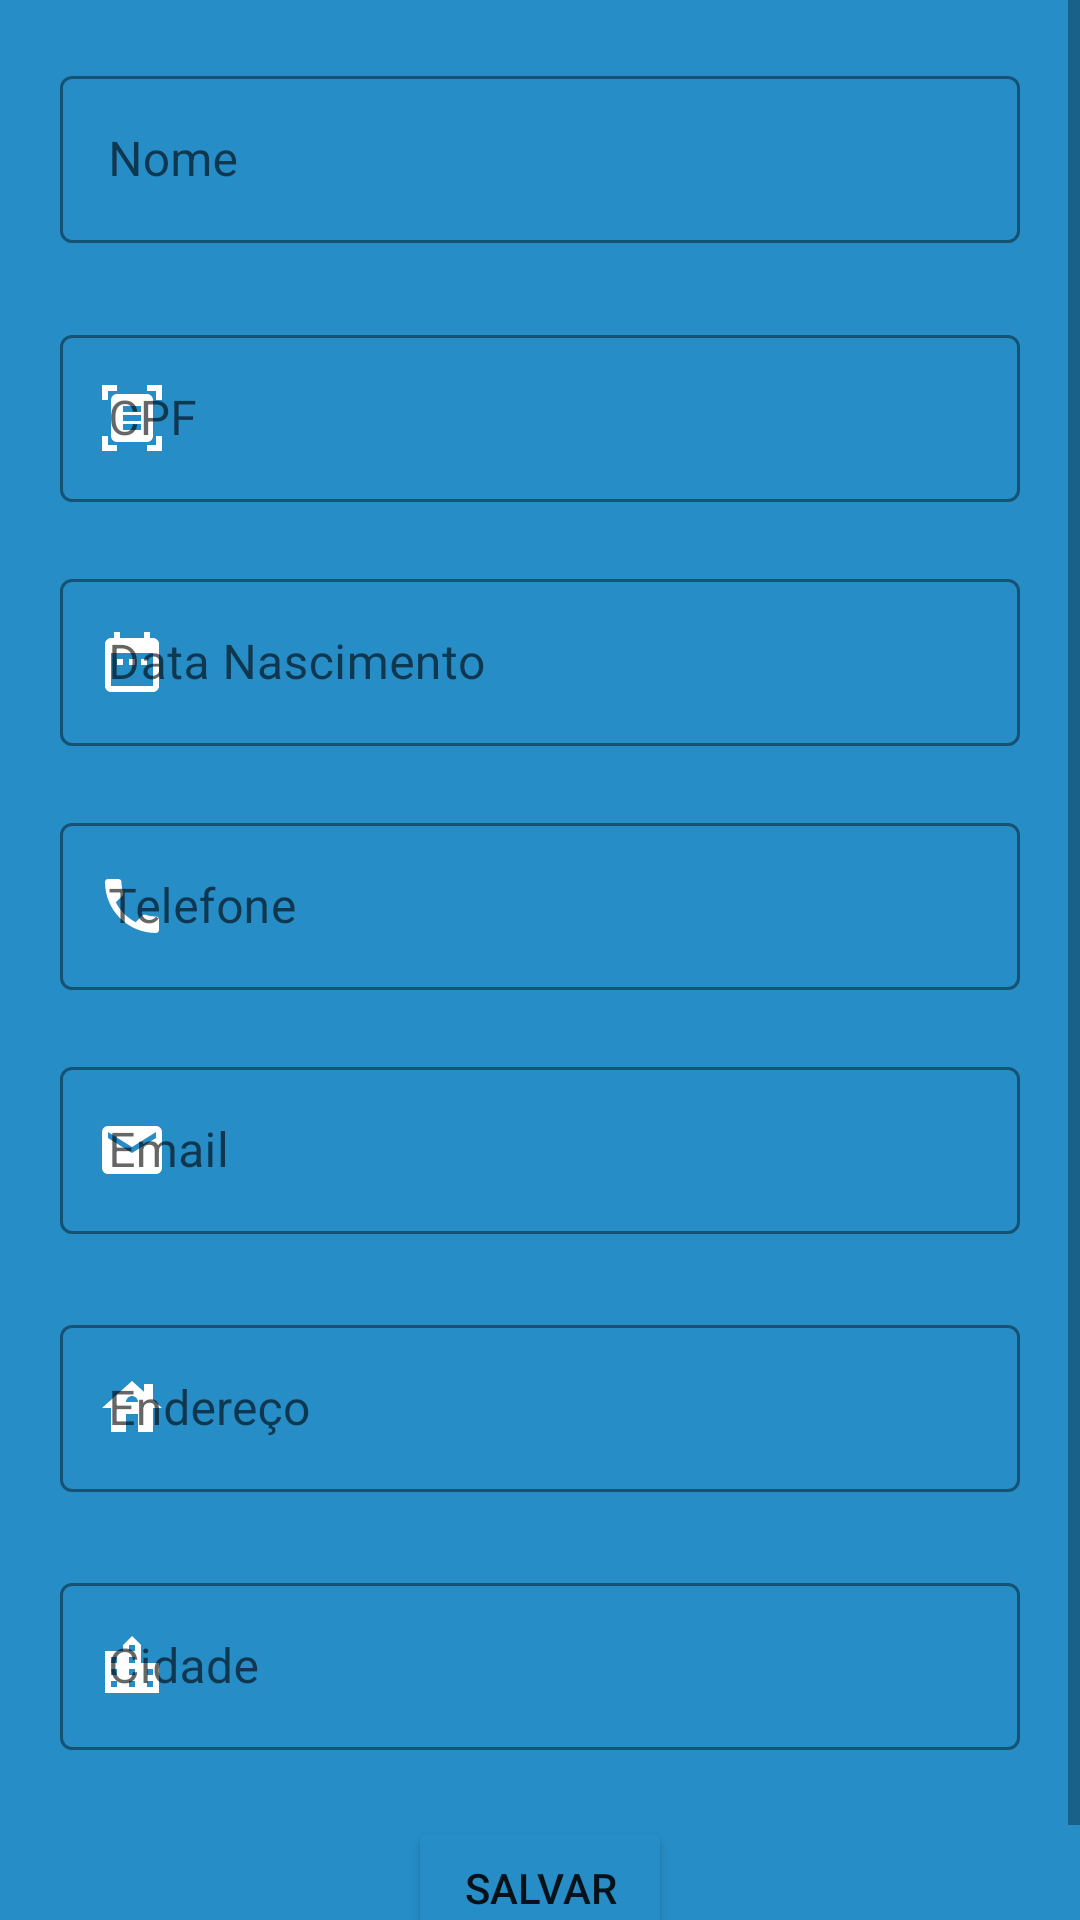

Reconstruct the res/layout file that produces this screen, plus the resources it refers to.
<!-- AndroidManifest.xml: application theme Theme.Limar -->
<!-- res/layout/activity_cadastro_clientes_pf.xml -->
<?xml version="1.0" encoding="utf-8"?>
<ScrollView
    xmlns:android="http://schemas.android.com/apk/res/android"
    xmlns:app="http://schemas.android.com/apk/res-auto"
    xmlns:tools="http://schemas.android.com/tools"
    android:fillViewport="true"
    android:layout_height="match_parent" android:layout_width="match_parent">
<androidx.appcompat.widget.LinearLayoutCompat



    android:background="@color/azul2"
    android:layout_width="match_parent"
    android:layout_height="match_parent"
    android:padding="20dp"
    android:gravity="center|top"
    android:orientation="vertical"
    tools:context=".activity.CadastroClientesActivityPF">

    <com.google.android.material.textfield.TextInputLayout
        android:id="@+id/inputNomePF"
        style="@style/Widget.MaterialComponents.TextInputLayout.OutlinedBox"
        android:layout_width="match_parent"
        android:layout_height="wrap_content"
        android:layout_marginBottom="5dp"

        app:startIconDrawable = "@drawable/ic_pessoa"
        app:startIconTint="@color/white"
        app:errorEnabled="true"
        app:boxStrokeColor="@color/white"
        >

        <com.google.android.material.textfield.TextInputEditText
            android:id="@+id/outlinedTextFieldNomePF"
            android:layout_width="match_parent"
            android:layout_height="wrap_content"
            android:hint="Nome"

            android:inputType="text"
            android:textColor="@color/white" />

    </com.google.android.material.textfield.TextInputLayout>

    <com.google.android.material.textfield.TextInputLayout
        android:id="@+id/inputCpfPF"
        style="@style/Widget.MaterialComponents.TextInputLayout.OutlinedBox"
        android:layout_width="match_parent"
        android:layout_height="wrap_content"

        app:startIconDrawable = "@drawable/ic_cpf_cnpj"
        app:startIconTint="@color/white"
        app:boxStrokeColor="@color/white"
        app:errorEnabled="true"

        >

        <com.google.android.material.textfield.TextInputEditText
            android:id="@+id/outlinedTextFieldCpfPF"
            android:layout_width="match_parent"
            android:layout_height="wrap_content"
            android:hint="CPF"
            android:textColor="@color/white"
            android:inputType="number"
            />

    </com.google.android.material.textfield.TextInputLayout>

    <com.google.android.material.textfield.TextInputLayout
        android:id="@+id/inputDNPF"
        style="@style/Widget.MaterialComponents.TextInputLayout.OutlinedBox"
        android:layout_width="match_parent"
        android:layout_height="wrap_content"
        app:startIconDrawable = "@drawable/ic_data_nascimento"
        app:startIconTint="@color/white"
        app:boxStrokeColor="@color/white"
        app:errorEnabled="true"
        >

        <com.google.android.material.textfield.TextInputEditText
            android:id="@+id/outlinedTextFieldDtNasPF"
            android:layout_width="match_parent"
            android:layout_height="wrap_content"
            android:hint="Data Nascimento"
            android:inputType="date"
            android:textColor="@color/white"
            />

    </com.google.android.material.textfield.TextInputLayout>

    <com.google.android.material.textfield.TextInputLayout
        android:id="@+id/inputTelefonePF"
        style="@style/Widget.MaterialComponents.TextInputLayout.OutlinedBox"
        android:layout_width="match_parent"
        android:layout_height="wrap_content"

        app:startIconDrawable = "@drawable/ic_telefone"
        app:startIconTint="@color/white"
        app:boxStrokeColor="@color/white"
        app:errorEnabled="true"

        >

        <com.google.android.material.textfield.TextInputEditText
            android:id="@+id/outlinedTextFieldTelefonePF"
            android:layout_width="match_parent"
            android:layout_height="wrap_content"
            android:hint="Telefone"
            android:inputType="phone"
            android:textColor="@color/white"
            />

    </com.google.android.material.textfield.TextInputLayout>

    <com.google.android.material.textfield.TextInputLayout

        style="@style/Widget.MaterialComponents.TextInputLayout.OutlinedBox"
        android:layout_width="match_parent"
        android:layout_height="wrap_content"
        android:layout_marginBottom="25dp"
        app:startIconDrawable = "@drawable/ic_email"
        app:startIconTint="@color/white"
        app:boxStrokeColor="@color/white"
        >

        <com.google.android.material.textfield.TextInputEditText
            android:id="@+id/outlinedTextFieldEmailPF"
            android:layout_width="match_parent"
            android:layout_height="wrap_content"
            android:hint="Email"
            android:inputType="textEmailAddress"
            android:textColor="@color/white"
            />

    </com.google.android.material.textfield.TextInputLayout>

    <com.google.android.material.textfield.TextInputLayout

        style="@style/Widget.MaterialComponents.TextInputLayout.OutlinedBox"
        android:layout_width="match_parent"
        android:layout_height="wrap_content"
        android:layout_marginBottom="25dp"
        app:startIconDrawable = "@drawable/ic_endereco"
        app:startIconTint="@color/white"
        app:boxStrokeColor="@color/white"
        >

        <com.google.android.material.textfield.TextInputEditText
            android:id="@+id/outlinedTextFieldEnderecoPF"
            android:layout_width="match_parent"
            android:layout_height="wrap_content"
            android:hint="Endereço"
            android:textColor="@color/white"
            android:inputType="text"
            />

    </com.google.android.material.textfield.TextInputLayout>

    <com.google.android.material.textfield.TextInputLayout

        style="@style/Widget.MaterialComponents.TextInputLayout.OutlinedBox"
        android:layout_width="match_parent"
        android:layout_height="wrap_content"
        android:layout_marginBottom="2dp"
        app:startIconDrawable = "@drawable/ic_cidade"
        app:startIconTint="@color/white"
        app:boxStrokeColor="@color/white"
        >

        <com.google.android.material.textfield.TextInputEditText
            android:id="@+id/outlinedTextFieldCidadePF"
            android:layout_width="match_parent"
            android:layout_height="wrap_content"
            android:hint="Cidade"
            android:textColor="@color/white"
            android:inputType="text"
            />

    </com.google.android.material.textfield.TextInputLayout>


    <Button
        android:id="@+id/buttonSalvarDadosPF"
        android:layout_width="wrap_content"
        android:layout_height="wrap_content"
        android:layout_marginTop="20dp"
        android:onClick="addCLientePF"
        android:text="Salvar"
        app:backgroundTint="@color/azul5"
        app:layout_constraintBottom_toBottomOf="parent"
        app:layout_constraintEnd_toEndOf="parent"
        app:layout_constraintStart_toStartOf="parent" />


</androidx.appcompat.widget.LinearLayoutCompat>

</ScrollView>
<!-- resources referenced by this layout -->
<resources>
  <color name="azul2">#268DC7</color>
  <color name="azul5">#268DC7</color>
  <color name="white">#FFFFFFFF</color>
  <!-- drawable ic_cidade (drawable) -->
  <vector android:height="24dp" android:tint="#11000E"
      android:viewportHeight="24" android:viewportWidth="24"
      android:width="24dp" xmlns:android="http://schemas.android.com/apk/res/android">
      <path android:fillColor="@android:color/white" android:pathData="M15,11L15,5l-3,-3 -3,3v2L3,7v14h18L21,11h-6zM7,19L5,19v-2h2v2zM7,15L5,15v-2h2v2zM7,11L5,11L5,9h2v2zM13,19h-2v-2h2v2zM13,15h-2v-2h2v2zM13,11h-2L11,9h2v2zM13,7h-2L11,5h2v2zM19,19h-2v-2h2v2zM19,15h-2v-2h2v2z"/>
  </vector>
  <!-- drawable ic_cpf_cnpj (drawable) -->
  <vector android:height="24dp" android:tint="#11000E"
      android:viewportHeight="24" android:viewportWidth="24"
      android:width="24dp" xmlns:android="http://schemas.android.com/apk/res/android">
      <path android:fillColor="@android:color/white" android:pathData="M7,3H4v3H2V1h5V3zM22,6V1h-5v2h3v3H22zM7,21H4v-3H2v5h5V21zM20,18v3h-3v2h5v-5H20zM19,18c0,1.1 -0.9,2 -2,2H7c-1.1,0 -2,-0.9 -2,-2V6c0,-1.1 0.9,-2 2,-2h10c1.1,0 2,0.9 2,2V18zM15,8H9v2h6V8zM15,11H9v2h6V11zM15,14H9v2h6V14z"/>
  </vector>
  <!-- drawable ic_data_nascimento (drawable) -->
  <vector android:height="24dp" android:tint="#11000E"
      android:viewportHeight="24" android:viewportWidth="24"
      android:width="24dp" xmlns:android="http://schemas.android.com/apk/res/android">
      <path android:fillColor="@android:color/white" android:pathData="M9,11L7,11v2h2v-2zM13,11h-2v2h2v-2zM17,11h-2v2h2v-2zM19,4h-1L18,2h-2v2L8,4L8,2L6,2v2L5,4c-1.11,0 -1.99,0.9 -1.99,2L3,20c0,1.1 0.89,2 2,2h14c1.1,0 2,-0.9 2,-2L21,6c0,-1.1 -0.9,-2 -2,-2zM19,20L5,20L5,9h14v11z"/>
  </vector>
  <!-- drawable ic_email (drawable) -->
  <vector android:height="24dp" android:tint="#11000E"
      android:viewportHeight="24" android:viewportWidth="24"
      android:width="24dp" xmlns:android="http://schemas.android.com/apk/res/android">
      <path android:fillColor="@android:color/white" android:pathData="M20,4L4,4c-1.1,0 -1.99,0.9 -1.99,2L2,18c0,1.1 0.9,2 2,2h16c1.1,0 2,-0.9 2,-2L22,6c0,-1.1 -0.9,-2 -2,-2zM20,8l-8,5 -8,-5L4,6l8,5 8,-5v2z"/>
  </vector>
  <!-- drawable ic_endereco (drawable) -->
  <vector android:height="24dp" android:tint="#11000E"
      android:viewportHeight="24" android:viewportWidth="24"
      android:width="24dp" xmlns:android="http://schemas.android.com/apk/res/android">
      <path android:fillColor="@android:color/white" android:pathData="M19,9.3V4h-3v2.6L12,3L2,12h3v8h5v-6h4v6h5v-8h3L19,9.3zM10,10c0,-1.1 0.9,-2 2,-2s2,0.9 2,2H10z"/>
  </vector>
  <!-- drawable ic_telefone (drawable) -->
  <vector android:height="24dp" android:tint="#11000E"
      android:viewportHeight="24" android:viewportWidth="24"
      android:width="24dp" xmlns:android="http://schemas.android.com/apk/res/android">
      <path android:fillColor="@android:color/white" android:pathData="M6.62,10.79c1.44,2.83 3.76,5.14 6.59,6.59l2.2,-2.2c0.27,-0.27 0.67,-0.36 1.02,-0.24 1.12,0.37 2.33,0.57 3.57,0.57 0.55,0 1,0.45 1,1V20c0,0.55 -0.45,1 -1,1 -9.39,0 -17,-7.61 -17,-17 0,-0.55 0.45,-1 1,-1h3.5c0.55,0 1,0.45 1,1 0,1.25 0.2,2.45 0.57,3.57 0.11,0.35 0.03,0.74 -0.25,1.02l-2.2,2.2z"/>
  </vector>
  <style name="Theme.Limar" parent="Theme.MaterialComponents.DayNight.NoActionBar">
          
          <item name="colorPrimary">@color/azul1</item>
          <item name="colorPrimaryVariant">@color/azul2</item>
          <item name="colorOnPrimary">@color/azul1</item>
          
          <item name="colorSecondary">@color/azul1</item>
          <item name="colorSecondaryVariant">@color/azul2</item>
          <item name="colorOnSecondary">@color/azul1</item>
          
          <item name="android:statusBarColor" tools:targetApi="l">?attr/colorPrimaryVariant</item>
          
      </style>
  <color name="azul1">#11405B</color>
</resources>
